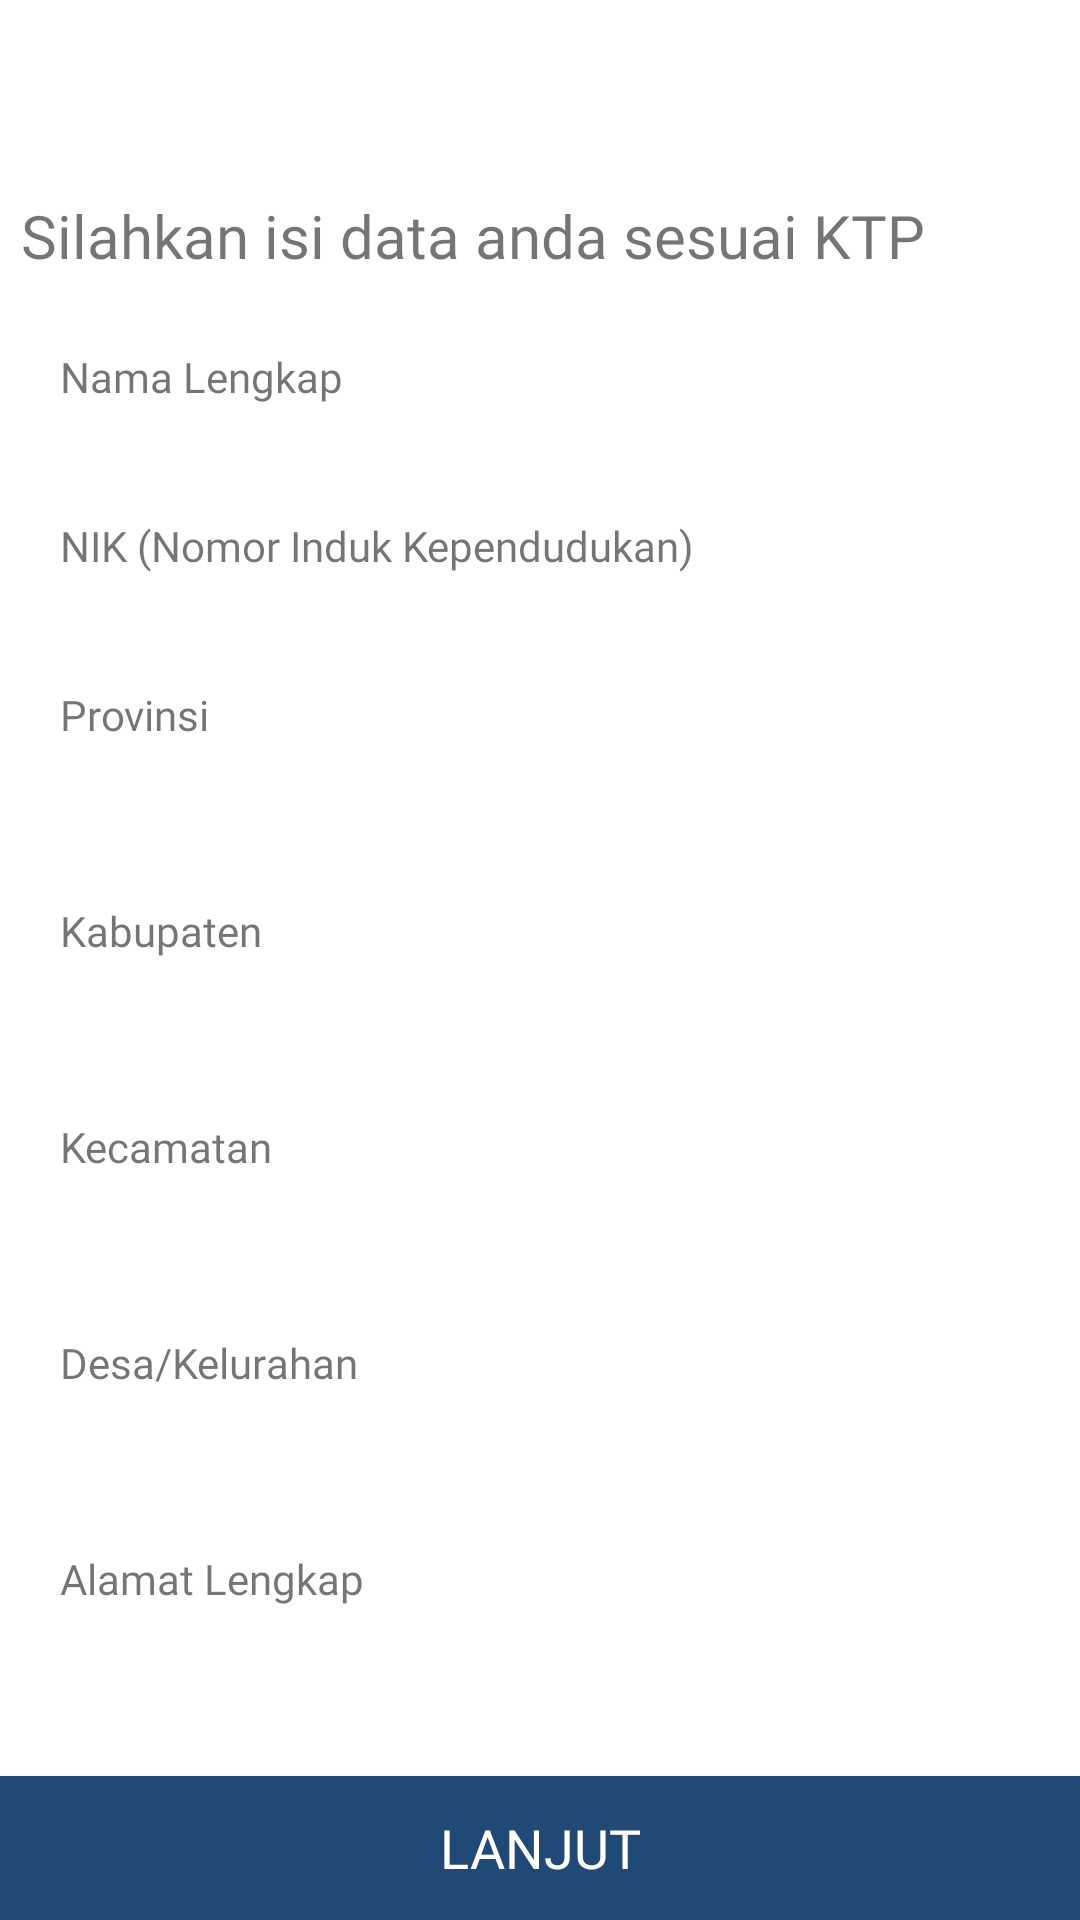

Here is an Android app screen rendered from its layout file. Give the layout XML and the strings, colors and styles it references.
<!-- AndroidManifest.xml: application theme Theme.Ikidesa -->
<!-- res/layout/activity_register.xml -->
<?xml version="1.0" encoding="utf-8"?>

<androidx.constraintlayout.widget.ConstraintLayout xmlns:android="http://schemas.android.com/apk/res/android"
    xmlns:app="http://schemas.android.com/apk/res-auto"
    xmlns:tools="http://schemas.android.com/tools"
    android:layout_width="match_parent"
    android:layout_height="match_parent"
    tools:context=".auth.register.RegisterActivity">


    <ScrollView
        android:layout_width="match_parent"
        android:layout_height="match_parent"
        android:layout_marginBottom="55dp"
        app:layout_constraintBottom_toTopOf="@+id/btn_lanjut"
        app:layout_constraintEnd_toEndOf="parent"
        app:layout_constraintStart_toStartOf="parent"
        app:layout_constraintTop_toTopOf="parent">

        <androidx.constraintlayout.widget.ConstraintLayout
            android:layout_width="match_parent"
            android:layout_height="0dp"
            app:layout_constraintBottom_toTopOf="@+id/btn_lanjut"
            app:layout_constraintEnd_toEndOf="parent"
            app:layout_constraintStart_toStartOf="parent"
            app:layout_constraintTop_toTopOf="parent">

            <LinearLayout
                android:layout_width="match_parent"
                android:layout_height="wrap_content"
                android:orientation="vertical"
                app:layout_constraintBottom_toBottomOf="parent"
                app:layout_constraintEnd_toEndOf="parent"
                app:layout_constraintStart_toStartOf="parent"
                app:layout_constraintTop_toBottomOf="@+id/imageView14">

                <TextView
                    android:id="@+id/textView10"
                    android:layout_width="wrap_content"
                    android:layout_height="wrap_content"
                    android:layout_marginTop="24dp"
                    android:layout_marginLeft="20dp"
                    android:text="Nama Lengkap"
                    android:fontFamily="@font/poppins_semibold" />

                <EditText
                    android:id="@+id/edt_namalengkap"
                    android:layout_width="match_parent"
                    android:layout_height="wrap_content"
                    android:layout_marginLeft="20dp"
                    android:layout_marginTop="8dp"
                    android:layout_marginRight="20dp"
                    android:background="@drawable/kotakisi"
                    android:ems="10"
                    android:inputType="textPersonName"
                    android:paddingLeft="10dp" />

                <TextView
                    android:layout_width="wrap_content"
                    android:layout_height="wrap_content"
                    android:layout_marginTop="5dp"
                    android:layout_marginLeft="20dp"
                    android:text="NIK (Nomor Induk Kependudukan)"
                    android:fontFamily="@font/poppins_semibold" />

                <EditText
                    android:id="@+id/edt_nik"
                    android:layout_width="match_parent"
                    android:layout_height="wrap_content"
                    android:layout_marginLeft="20dp"
                    android:layout_marginTop="8dp"
                    android:layout_marginRight="20dp"
                    android:background="@drawable/kotakisi"
                    android:ems="10"
                    android:inputType="textPersonName"
                    android:paddingLeft="10dp" />


                <TextView
                    android:id="@+id/textView14"
                    android:text="Provinsi"
                    android:layout_width="wrap_content"
                    android:layout_height="wrap_content"
                    android:layout_marginTop="5dp"
                    android:fontFamily="@font/poppins_semibold"
                    android:layout_marginLeft="20dp"
                    tools:text="Provinsi" />

                <Spinner
                    android:layout_width="match_parent"
                    android:layout_height="40dp"
                    android:id="@+id/spn_provinsi"
                    android:layout_marginLeft="20dp"
                    android:layout_marginTop="8dp"
                    android:layout_marginRight="20dp"
                    android:background="@drawable/kotakisi"
                    />

                <TextView
                    android:layout_width="wrap_content"
                    android:layout_height="wrap_content"
                    android:layout_marginTop="5dp"
                    android:fontFamily="@font/poppins_semibold"
                    android:layout_marginLeft="20dp"
                    tools:text="Kabupaten"
                    android:text="Kabupaten"

                    />

                <Spinner
                    android:layout_width="match_parent"
                    android:layout_height="40dp"
                    android:id="@+id/spn_kabupaten"
                    android:layout_marginLeft="20dp"
                    android:layout_marginTop="8dp"
                    android:layout_marginRight="20dp"
                    android:background="@drawable/kotakisi"
                    />

                <TextView
                    android:layout_width="wrap_content"
                    android:layout_height="wrap_content"
                    android:layout_marginTop="5dp"
                    android:layout_marginLeft="20dp"
                    android:text="Kecamatan"
                    android:fontFamily="@font/poppins_semibold"
                    tools:text="Kecamatan" />

                <Spinner
                    android:layout_width="match_parent"
                    android:layout_height="40dp"
                    android:id="@+id/spn_kecamatan"
                    android:layout_marginLeft="20dp"
                    android:layout_marginTop="8dp"
                    android:layout_marginRight="20dp"
                    android:background="@drawable/kotakisi"
                    />

                <TextView
                    android:layout_width="wrap_content"
                    android:layout_height="wrap_content"
                    android:layout_marginTop="5dp"
                    android:layout_marginLeft="20dp"
                    android:fontFamily="@font/poppins_semibold"
                    android:text="Desa/Kelurahan"
                    tools:text="Desa/Kelurahan" />

                <Spinner
                    android:layout_width="match_parent"
                    android:layout_height="40dp"
                    android:id="@+id/spn_desa"
                    android:layout_marginLeft="20dp"
                    android:layout_marginTop="8dp"
                    android:layout_marginRight="20dp"
                    android:background="@drawable/kotakisi"
                    />

                <TextView
                    android:layout_width="wrap_content"
                    android:layout_height="wrap_content"
                    android:layout_marginTop="5dp"
                    android:text="Alamat Lengkap"
                    android:layout_marginLeft="20dp"
                    tools:text="Alamat Lengkap"
                    android:fontFamily="@font/poppins_semibold"

                    />

                <EditText
                    android:id="@+id/edt_alamatuser"
                    android:layout_width="match_parent"
                    android:layout_height="wrap_content"
                    android:layout_marginLeft="20dp"
                    android:layout_marginTop="8dp"
                    android:layout_marginRight="20dp"
                    android:background="@drawable/kotakisi"
                    android:ems="10"
                    android:inputType="textEmailSubject"
                    android:paddingLeft="10dp" />

            </LinearLayout>


            <TextView
                android:id="@+id/imageView14"
                android:layout_width="wrap_content"
                android:layout_height="wrap_content"
                android:layout_marginTop="24dp"
                android:fontFamily="@font/poppins_semibold"
                android:textSize="20dp"
                android:text="Silahkan isi data anda sesuai KTP"
                app:layout_constraintEnd_toEndOf="parent"
                app:layout_constraintHorizontal_bias="0.12"
                app:layout_constraintStart_toStartOf="parent"
                app:layout_constraintTop_toBottomOf="@+id/imageView11" />

            <ImageView
                android:id="@+id/imageView11"
                android:layout_width="25dp"
                android:layout_height="25dp"
                android:layout_marginTop="16dp"
                app:layout_constraintEnd_toEndOf="parent"
                app:layout_constraintHorizontal_bias="0.04"
                app:layout_constraintStart_toStartOf="parent"
                app:layout_constraintTop_toTopOf="parent"
                app:srcCompat="@drawable/back" />

        </androidx.constraintlayout.widget.ConstraintLayout>

    </ScrollView>


    <Button
        android:id="@+id/btn_lanjut"
        android:layout_width="match_parent"
        android:layout_height="wrap_content"
        android:background="#204975"
        android:onClick="@{viewmodels::OnRegister}"
        android:text="Lanjut"
        android:fontFamily="@font/poppins_semibold"
        android:textColor="#ffffff"
        android:textSize="18sp"
        app:layout_constraintBottom_toBottomOf="parent"
        app:layout_constraintEnd_toEndOf="parent"
        app:layout_constraintStart_toStartOf="parent" />


</androidx.constraintlayout.widget.ConstraintLayout>
<!-- resources referenced by this layout -->
<resources>
  <style name="Theme.Ikidesa" parent="Theme.MaterialComponents.DayNight.NoActionBar">
          
          <item name="colorPrimary">@color/purple_500</item>
          <item name="colorPrimaryVariant">@color/purple_700</item>
          <item name="colorOnPrimary">@color/white</item>
          
          <item name="colorSecondary">@color/teal_200</item>
          <item name="colorSecondaryVariant">@color/teal_700</item>
          <item name="colorOnSecondary">@color/black</item>
          
          <item name="android:statusBarColor" tools:targetApi="l">?attr/colorPrimaryVariant</item>
          
      </style>
  <color name="purple_500">#FF6200EE</color>
  <color name="purple_700">#FF3700B3</color>
  <color name="white">#FFFFFFFF</color>
  <color name="teal_200">#FF03DAC5</color>
  <color name="teal_700">#FF018786</color>
  <color name="black">#FF000000</color>
</resources>
